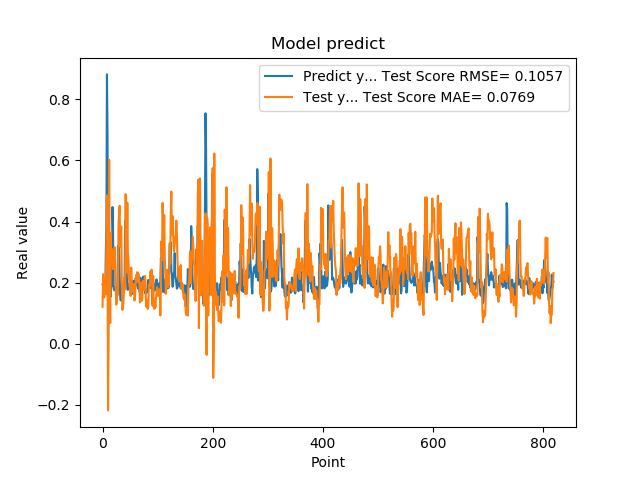

Source data for this figure (header and first rows):
1.941800117492676059e-01, 1.206148150017202769e-01
1.970258951187133512e-01, 2.275152718320235246e-01
1.859861761331558505e-01, 1.815211967617395838e-01
1.705197989940643033e-01, 1.516026657981440207e-01
1.844120919704437256e-01, 1.920424629642446257e-01
1.779371052980423251e-01, 2.156006510397243947e-01
3.004232645034790039e-01, 1.610719074269530704e-01
3.969086110591887873e-01, 3.255143433241058926e-01
8.820003867149353027e-01, 4.855865012724285279e-01
6.841114759445190430e-01, 3.120376309953722394e-01
2.116497457027435580e-01, -2.187727015363224170e-01
2.014262527227401733e-01, 8.674749767282394566e-03
2.061583995819092074e-01, 6.019763090819056917e-01
3.160260915756225586e-01, 1.235527339299885841e-01
3.489396274089813232e-01, 6.778091689075704807e-02
1.544443815946578979e-01, 3.619149368667046174e-01
1.959947794675827026e-01, 2.589383328226143588e-01
1.894801408052444180e-01, 3.092993170834172356e-01
4.474425017833709162e-01, 2.842144389660703485e-01
3.771362304687500555e-01, 2.440405378888668431e-01
1.889318972826004028e-01, 2.871513540713760415e-01
1.752775162458419522e-01, 2.784899948916621515e-01
1.822472065687180121e-01, 3.157053618421619134e-01
1.866402029991149902e-01, 2.256119599829352340e-01
1.715678423643112183e-01, 1.749113958005346914e-01
1.676391065120696744e-01, 1.279069519867075677e-01
1.773854047060013095e-01, 1.442195851320770272e-01
1.872433423995972235e-01, 1.670742253244636710e-01
3.204146027565002441e-01, 1.600163567544184429e-01
3.134283721446990967e-01, 3.875197200604112990e-01
3.171058297157288153e-01, 4.202805630962044847e-01
2.202603369951247891e-01, 4.518383225177821094e-01
1.659800857305526733e-01, 3.183047767546488549e-01
1.415748745203018188e-01, 3.502738398462109659e-01
1.852595061063766479e-01, 3.836029559446596515e-01
1.814238876104354858e-01, 1.985539990258829712e-01
1.905867606401443481e-01, 1.107121093287369018e-01
1.810430586338043213e-01, 1.205561192060513598e-01
1.954265981912612915e-01, 1.359052778983460275e-01
2.029463946819305142e-01, 1.856991345375588187e-01
1.862521618604660034e-01, 2.192887811681146493e-01
4.038094580173492432e-01, 1.778797785008114640e-01
3.743042349815369207e-01, 4.899904544465332190e-01
2.572054266929626465e-01, 2.332247854156382638e-01
2.253161966800689420e-01, 2.849873385214898858e-01
1.787700653076171875e-01, 4.618435581943692303e-01
1.761920750141143799e-01, 2.945704283551797142e-01
1.861467957496643066e-01, 2.798837219820363154e-01
1.954011768102645874e-01, 2.202183217346576904e-01
1.907722949981689176e-01, 1.874224887094565195e-01
1.898660957813262939e-01, 1.851736399307205849e-01
2.001174986362457275e-01, 1.561345568454222121e-01
1.922753006219863892e-01, 2.488955161500692737e-01
1.810636967420578003e-01, 2.092777337403715077e-01
1.635809391736984530e-01, 1.691941809537319819e-01
1.916799396276473999e-01, 1.748977437074632768e-01
2.058236002922058105e-01, 1.926674327103988227e-01
1.857409924268722812e-01, 1.950975664697315870e-01
1.752161234617233276e-01, 1.410652365904469241e-01
1.845117062330245972e-01, 1.537767024629273505e-01
2.143009155988692682e-01, 1.909342608303574162e-01
... 759 more rows
